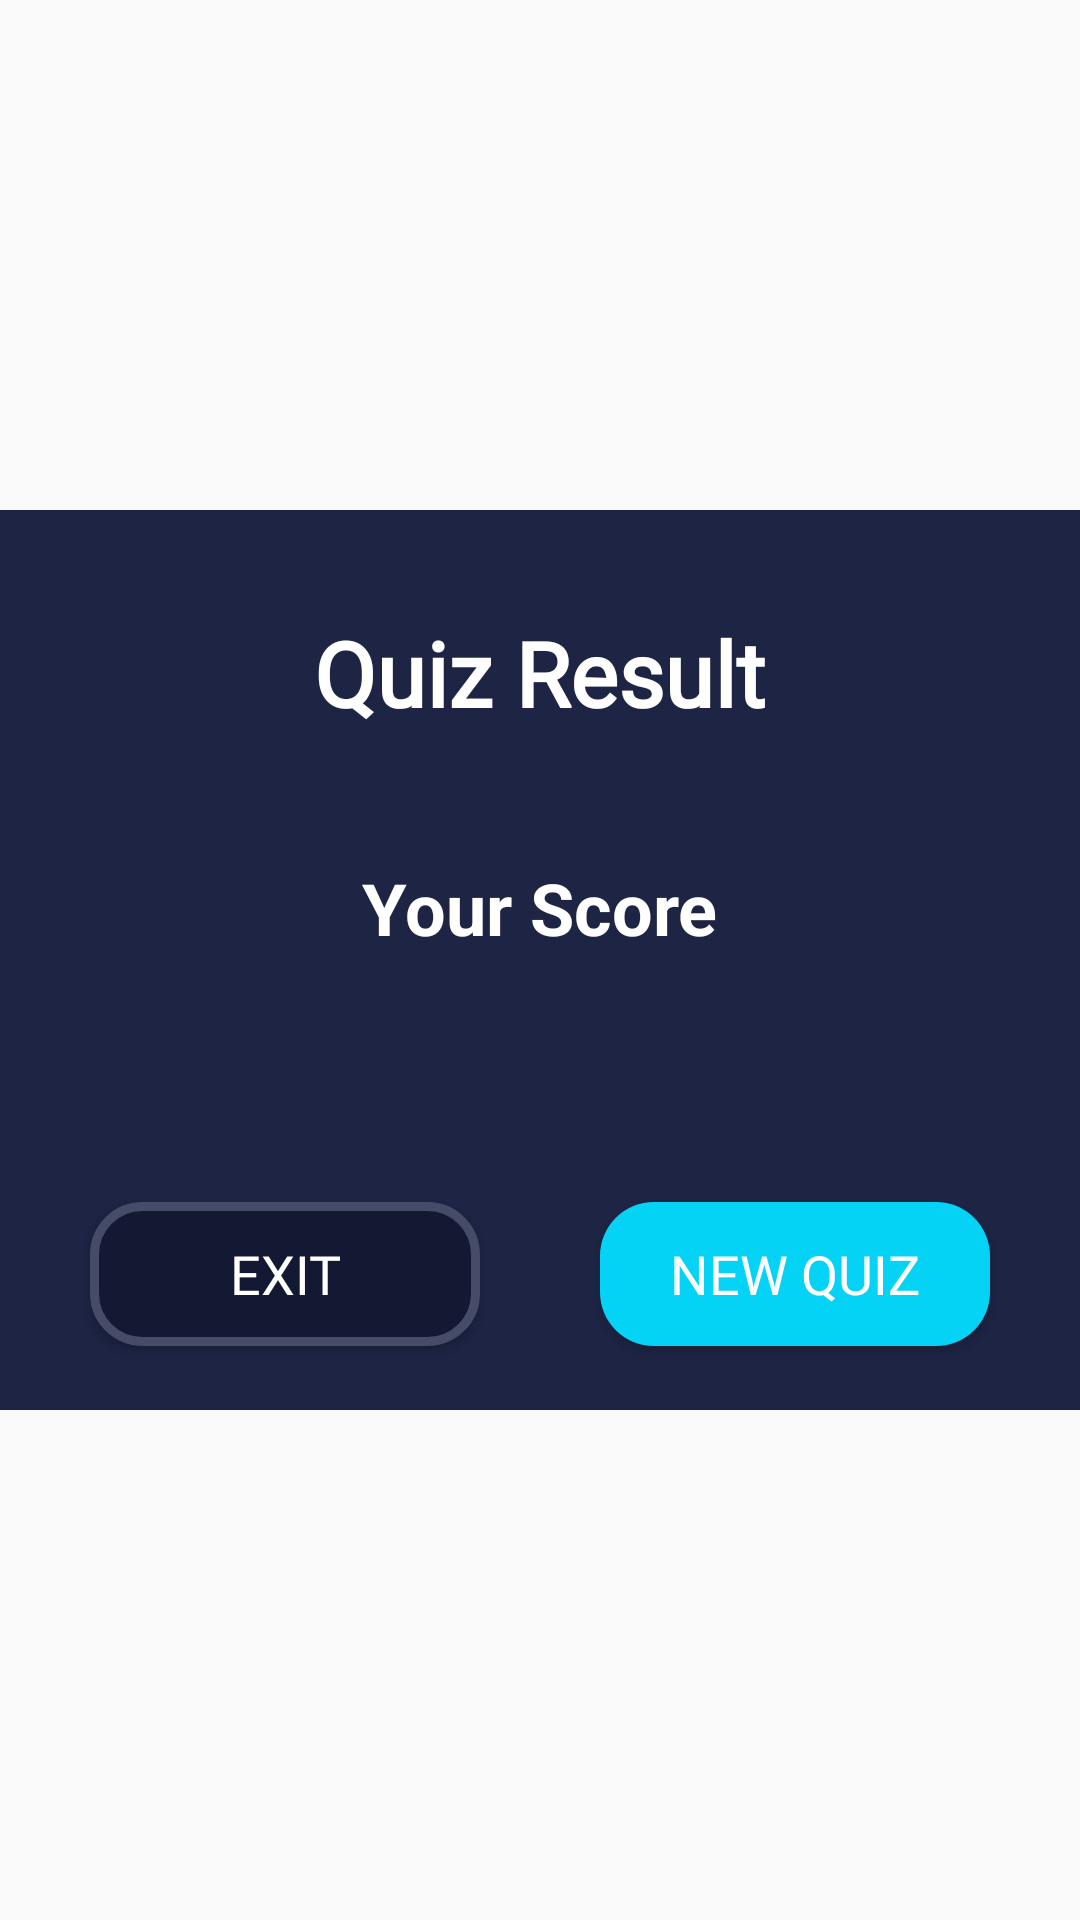

Write the Android layout XML for this screen, with the resource values it uses.
<!-- AndroidManifest.xml: application theme Theme.QuizApp -->
<!-- res/layout/activity_customdialog.xml -->
<?xml version="1.0" encoding="utf-8"?>
<LinearLayout xmlns:android="http://schemas.android.com/apk/res/android"
    xmlns:tools="http://schemas.android.com/tools"
    android:layout_width="match_parent"
    android:layout_height="match_parent">

    <LinearLayout
        android:id="@+id/dialog"
        android:layout_width="match_parent"
        android:layout_height="300dp"
        android:layout_gravity="center"
        android:background="#1D2444"
        android:orientation="vertical">

        <TextView
            android:id="@+id/textF"
            android:layout_width="wrap_content"
            android:layout_height="wrap_content"
            android:layout_gravity="center"
            android:layout_marginTop="10dp"
            android:fontFamily="@font/alegreya_sc"
            android:paddingTop="24dp"
            android:paddingBottom="24dp"
            android:text="@string/quiz_result"
            android:textColor="@color/white"
            android:textSize="30sp"
            android:textStyle="bold" />

        <LinearLayout
            android:layout_width="match_parent"
            android:layout_height="wrap_content"
            android:orientation="vertical">

            <TextView
                android:layout_width="wrap_content"
                android:layout_height="wrap_content"
                android:text="@string/your_score"
                android:padding="6dp"
                android:textColor="@color/white"
                android:layout_gravity="center"
                android:textSize="24sp"
                android:textStyle="bold"
                android:layout_marginTop="12dp"/>

            <TextView
                android:id="@+id/textResult"
                android:layout_width="match_parent"
                android:layout_height="wrap_content"
                android:fontFamily="@font/alegreya_sc"
                android:gravity="center"
                android:textColor="@color/white"
                android:padding="6dp"
                android:textSize="32sp"
                android:textStyle="bold"
                tools:text="2/10" />

        </LinearLayout>

        <LinearLayout
            android:layout_width="match_parent"
            android:layout_height="match_parent"
            android:gravity="center">

            <androidx.appcompat.widget.AppCompatButton
                android:id="@+id/btnFinish"
                android:layout_width="130dp"
                android:layout_height="wrap_content"
                android:layout_gravity="center"
                android:background="@drawable/btn_click"
                android:fontFamily="@font/alegreya_sc"
                android:foreground="?android:attr/selectableItemBackground"
                android:padding="8dp"
                android:text="@string/exit"
                android:textColor="@color/white"
                android:textSize="18sp" />


            <Space
                android:layout_width="40dp"
                android:layout_height="0dp" />

            <androidx.appcompat.widget.AppCompatButton
                android:id="@+id/btnRestart"
                android:layout_width="130dp"
                android:layout_height="wrap_content"
                android:layout_gravity="center"
                android:background="@drawable/btn_click_next"
                android:fontFamily="@font/alegreya_sc"
                android:foreground="?android:attr/selectableItemBackground"
                android:padding="10dp"
                android:text="@string/new_quiz"
                android:textColor="@color/white"
                android:textSize="18sp"
                tools:targetApi="m"
                tools:ignore="UnusedAttribute" />


        </LinearLayout>

    </LinearLayout>

</LinearLayout>
<!-- resources referenced by this layout -->
<resources>
  <color name="white">#FFFFFFFF</color>
  <!-- drawable btn_click (drawable) -->
  <?xml version="1.0" encoding="utf-8"?>
  <selector xmlns:android="http://schemas.android.com/apk/res/android">
      <item android:state_pressed="true">
          <shape>
              <solid android:color="#66191A1B"/>
              <corners android:radius="12dp" />
          </shape>
      </item>
      <item android:drawable="@drawable/background" />
  </selector>
  <!-- drawable btn_click_next (drawable) -->
  <?xml version="1.0" encoding="utf-8"?>
  <selector xmlns:android="http://schemas.android.com/apk/res/android">
      <item android:state_pressed="true">
          <shape>
              <solid android:color="#05D3F6"/>
              <corners android:radius="12dp" />
          </shape>
      </item>
      <item android:drawable="@drawable/background_button" />
  </selector>
  <string name="exit">exit</string>
  <string name="new_quiz">New Quiz</string>
  <string name="quiz_result">Quiz Result</string>
  <string name="your_score">Your Score</string>
  <style name="Theme.QuizApp" parent="Theme.AppCompat.Light.NoActionBar">
          
          <item name="colorPrimary">@color/black</item>
          <item name="colorPrimaryVariant">@color/black</item>
          <item name="colorOnPrimary">@color/black</item>
          
          <item name="colorSecondary">@color/teal_200</item>
          <item name="colorSecondaryVariant">@color/teal_700</item>
          <item name="colorOnSecondary">@color/black</item>
          
          <item name="android:statusBarColor" tools:targetApi="l">#2A2B31</item>
          
      </style>
  <!-- drawable background (drawable) -->
  <?xml version="1.0" encoding="utf-8"?>
  <shape xmlns:android="http://schemas.android.com/apk/res/android">
      <corners android:radius="16dp" />
      <solid android:color="#141933"/>
      <stroke android:width="3dp"/>
      <stroke android:color="#464C67"/>
  
  
      
      
      
      
      
  </shape>
  <!-- drawable background_button (drawable) -->
  <?xml version="1.0" encoding="utf-8"?>
  <shape xmlns:android="http://schemas.android.com/apk/res/android">
      <corners android:radius="18dp" />
      <solid android:color="#05D3F6"/>
  
  
  
      
      
      
      
      
  </shape>
  <color name="black">#050505</color>
  <color name="teal_200">#448AFF</color>
  <color name="teal_700">#092CEF</color>
</resources>
